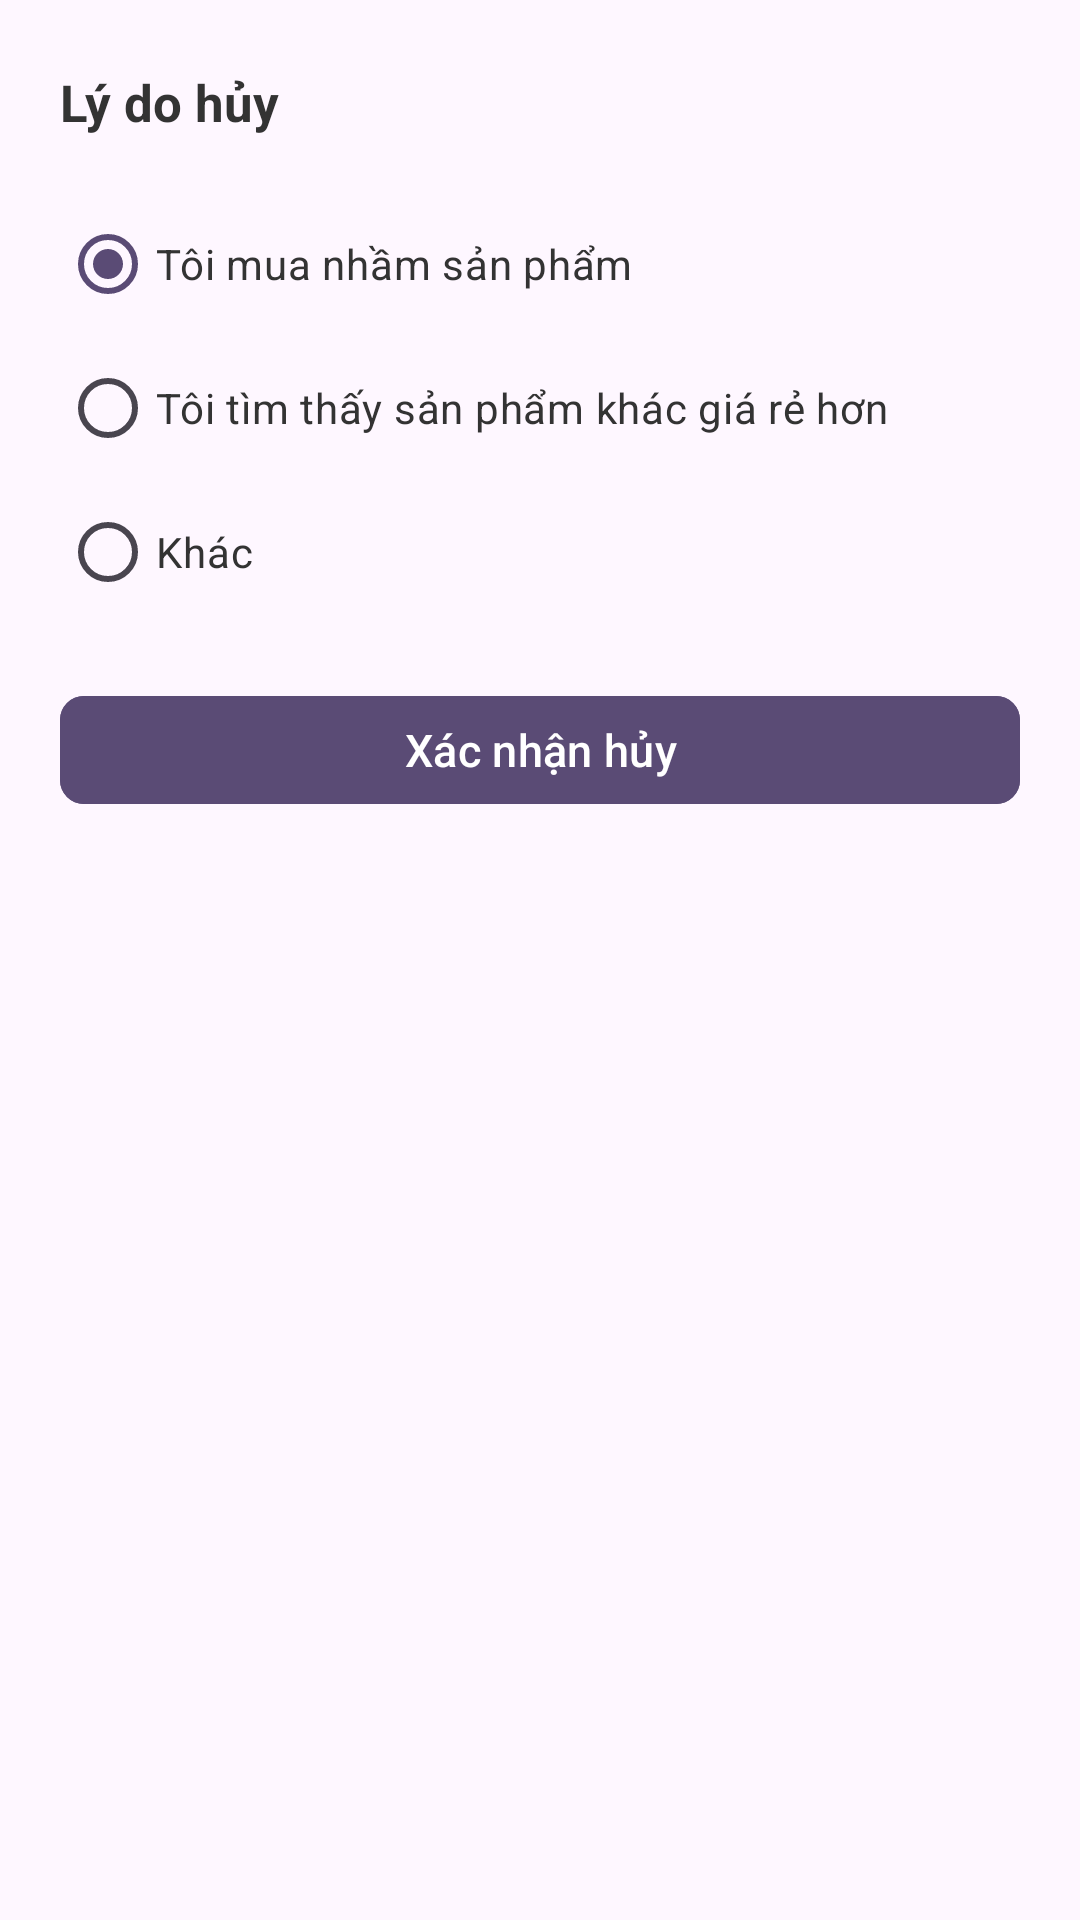

Here is an Android app screen rendered from its layout file. Give the layout XML and the strings, colors and styles it references.
<!-- AndroidManifest.xml: application theme Theme.Khoga -->
<!-- res/layout/dialog_cancel_order.xml -->
<?xml version="1.0" encoding="utf-8"?>
<LinearLayout xmlns:android="http://schemas.android.com/apk/res/android"
    xmlns:app="http://schemas.android.com/apk/res-auto"
    android:layout_width="match_parent"
    android:layout_height="wrap_content"
    android:background="@drawable/bg_dialog_rounded"
    android:orientation="vertical"
    android:padding="20dp">

    
    <RelativeLayout
        android:layout_width="match_parent"
        android:layout_height="wrap_content"
        android:layout_marginBottom="16dp">

        <TextView
            android:layout_width="wrap_content"
            android:layout_height="wrap_content"
            android:layout_centerVertical="true"
            android:text="Lý do hủy"
            android:textColor="@color/text_primary"
            android:textSize="17sp"
            android:textStyle="bold" />

        <ImageButton
            android:id="@+id/btnCloseDialog"
            android:layout_width="28dp"
            android:layout_height="28dp"
            android:layout_alignParentEnd="true"
            android:layout_centerVertical="true"
            android:background="?attr/selectableItemBackgroundBorderless"
            android:contentDescription="Đóng"
            android:src="@drawable/ic_close"
            app:tint="@color/text_hint" />
    </RelativeLayout>

    
    <RadioGroup
        android:id="@+id/radioGroupReasons"
        android:layout_width="match_parent"
        android:layout_height="wrap_content">

        <RadioButton
            android:id="@+id/radioReason1"
            android:layout_width="match_parent"
            android:layout_height="wrap_content"
            android:checked="true"
            android:paddingVertical="8dp"
            android:text="Tôi mua nhầm sản phẩm"
            android:textColor="@color/text_primary"
            android:textSize="14sp" />

        <RadioButton
            android:id="@+id/radioReason2"
            android:layout_width="match_parent"
            android:layout_height="wrap_content"
            android:paddingVertical="8dp"
            android:text="Tôi tìm thấy sản phẩm khác giá rẻ hơn"
            android:textColor="@color/text_primary"
            android:textSize="14sp" />

        <RadioButton
            android:id="@+id/radioReason3"
            android:layout_width="match_parent"
            android:layout_height="wrap_content"
            android:paddingVertical="8dp"
            android:text="Khác"
            android:textColor="@color/text_primary"
            android:textSize="14sp" />
    </RadioGroup>

    
    <com.google.android.material.button.MaterialButton
        android:id="@+id/btnConfirmCancel"
        android:layout_width="match_parent"
        android:layout_height="44dp"
        android:layout_marginTop="20dp"
        android:backgroundTint="@color/primary"
        android:text="Xác nhận hủy"
        android:textAllCaps="false"
        android:textColor="@android:color/white"
        android:textSize="15sp"
        app:cornerRadius="8dp" />

</LinearLayout>
<!-- resources referenced by this layout -->
<resources>
  <color name="primary">#5A4B75</color>
  <color name="text_hint">#888888</color>
  <color name="text_primary">#333333</color>
  <style name="Theme.Khoga" parent="Base.Theme.Khoga" />
  <style name="Base.Theme.Khoga" parent="Theme.Material3.DayNight.NoActionBar">
          
          <item name="colorPrimary">#5A4B75</item>
          <item name="colorPrimaryDark">#483B5E</item>
          <item name="colorAccent">#5A4B75</item>
  
          
          <item name="android:statusBarColor">#5A4B75</item>
          <item name="android:windowLightStatusBar">true</item>
      </style>
</resources>
